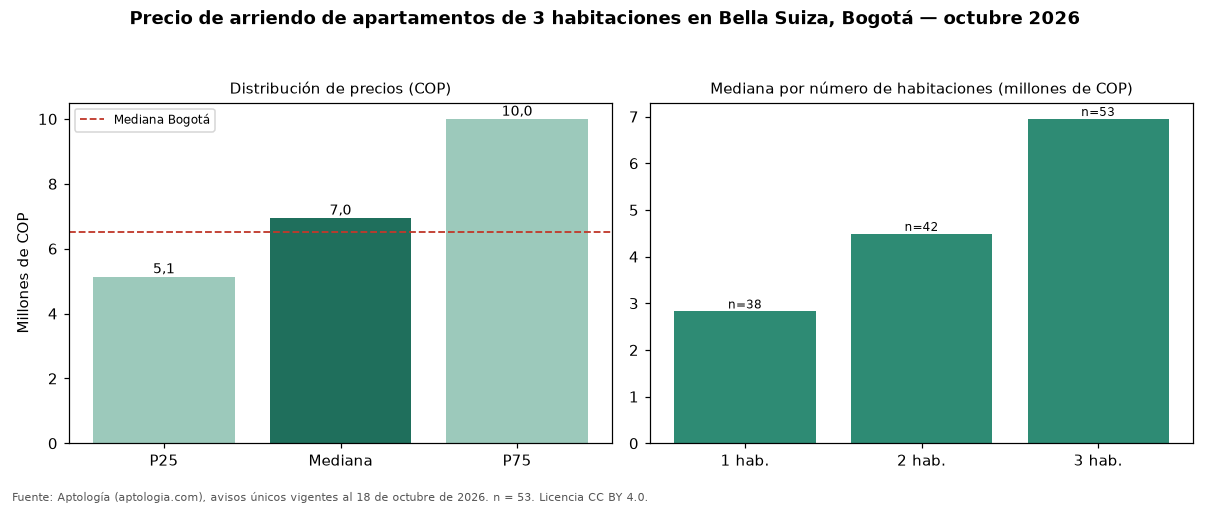

The data file committed next to this chart (first rows):
seccion, metrica, valor_cop, n
precio, p25, 5140504, 53
precio, mediana, 6950000, 53
precio, p75, 10000000, 53
cop_por_m2, p25, 42623, 53
cop_por_m2, mediana, 50000, 53
cop_por_m2, p75, 57644, 53
area, area_mediana_m2, 152.0, 53
habitaciones, 1, 2825000, 38
habitaciones, 2, 4487500, 42
habitaciones, 3, 6950000, 53
administracion, mediana, 1298350, 24
estrato, moda, 5, 
parqueadero, porcentaje_con_parqueadero, 100.0, 53
ciudad, mediana_ciudad, 6500000, 4860
ciudad, mediana_cop_por_m2_ciudad, 46296, 4860
